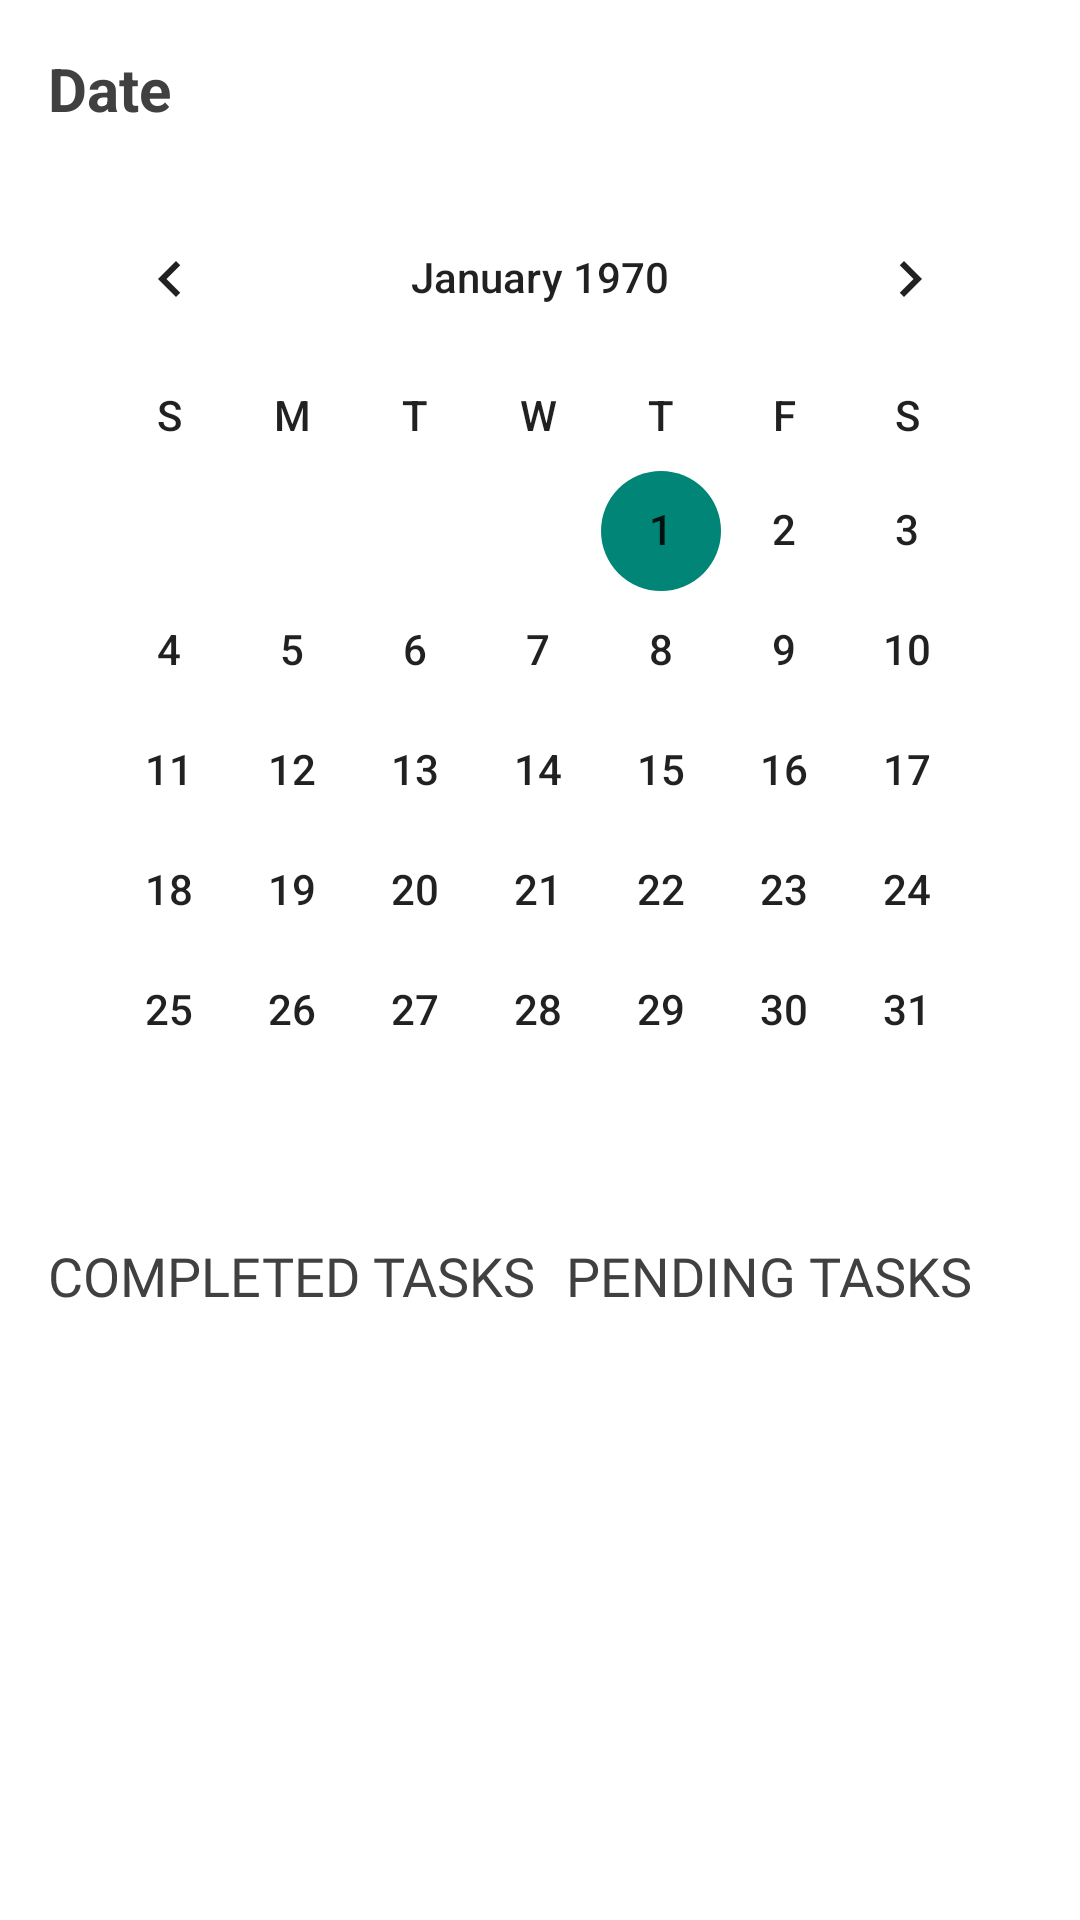

The Android layout XML behind this screen, and the referenced resources:
<!-- AndroidManifest.xml: application theme Theme.Dailypulse -->
<!-- res/layout/activity_reports.xml -->
<?xml version="1.0" encoding="utf-8"?>
<RelativeLayout xmlns:android="http://schemas.android.com/apk/res/android"
    xmlns:app="http://schemas.android.com/apk/res-auto"
    android:layout_width="match_parent"
    android:layout_height="match_parent"
    android:fadeScrollbars="true"
    android:isScrollContainer="false"
    android:padding="16dp"
    android:background="@color/white">

    <TextView
        android:id="@+id/date_selected"
        android:layout_width="wrap_content"
        android:layout_height="wrap_content"
        android:layout_marginBottom="16dp"
        android:text="Date"
        android:textSize="20sp"
        android:textStyle="bold"
        android:textColor="#404040"/>

    <CalendarView
        android:id="@+id/calendar_view"
        android:layout_width="match_parent"
        android:layout_height="wrap_content"
        android:layout_below="@id/date_selected"
        android:layout_marginBottom="16dp"
        android:background="@drawable/calendarr"
        android:backgroundTint="@color/ic_launcher_background"
        android:dateTextAppearance="@style/TextAppearance.AppCompat.Body2"
        android:theme="@style/Theme.AppCompat.Light"
        android:weekDayTextAppearance="@style/TextAppearance.AppCompat.Body2" />

    <TextView
        android:layout_width="wrap_content"
        android:layout_height="wrap_content"
        android:layout_below="@id/calendar_view"
        android:layout_marginBottom="8dp"
        android:fontFamily="@font/bungee"
        android:text="Completed Tasks"
        android:textAllCaps="true"
        android:textColor="#404040"
        android:textSize="18sp"/>

    <ListView
        android:id="@+id/completed_tasks_listview"
        android:layout_width="180dp"
        android:layout_height="wrap_content"
        android:layout_below="@id/calendar_view"
        android:layout_marginTop="50dp"
        android:background="@drawable/calendarr"
        android:backgroundTint="#5A9E89" />

    <TextView
        android:layout_width="wrap_content"
        android:layout_height="wrap_content"
        android:layout_below="@+id/calendar_view"
        android:layout_alignParentEnd="true"
        android:layout_marginEnd="20dp"
        android:layout_marginBottom="8dp"
        android:fontFamily="@font/bungee"
        android:text="Pending Tasks"
        android:textAllCaps="true"
        android:textColor="#404040"
        android:textSize="18sp"/>

    <ListView
        android:id="@+id/pending_tasks_listview"
        android:layout_width="180dp"
        android:layout_height="wrap_content"
        android:layout_below="@+id/calendar_view"
        android:layout_alignParentEnd="true"
        android:layout_marginTop="50dp"
        android:layout_marginEnd="0dp"
        android:background="@drawable/calendarr"
        android:theme="@style/Theme.AppCompat.Light"
        android:backgroundTint="#5A9E89"/>
</RelativeLayout>
<!-- resources referenced by this layout -->
<resources>
  <color name="white">#FFFFFFFF</color>
  <!-- drawable calendarr (drawable) -->
  <?xml version="1.0" encoding="utf-8"?>
  <shape xmlns:android="http://schemas.android.com/apk/res/android"
      android:shape="rectangle">
  
  
      <corners android:topRightRadius="10dp"
          android:topLeftRadius="10dp"
          android:bottomLeftRadius="10dp"
          android:bottomRightRadius="10dp"/>
  
  
  </shape>
  <style name="Theme.Dailypulse" parent="Theme.MaterialComponents.DayNight.DarkActionBar">
          
          <item name="colorPrimary">#404040</item>
          <item name="colorPrimaryVariant">@color/purple_700</item>
          <item name="colorOnPrimary">@color/white</item>
          
          <item name="colorSecondary">@color/teal_200</item>
          <item name="colorSecondaryVariant">@color/teal_700</item>
          <item name="colorOnSecondary">@color/black</item>
          
          <item name="android:statusBarColor">?attr/colorPrimaryVariant</item>
          
          <item name="bottomSheetDialogTheme">@style/AppBottomSheetDialogTheme</item>
      </style>
  <color name="purple_700">#404040</color>
  <color name="teal_200">#FF03DAC5</color>
  <color name="teal_700">#FF018786</color>
  <color name="black">#FF000000</color>
  <style name="AppBottomSheetDialogTheme" parent="Theme.Design.Light.BottomSheetDialog">
          <item name="bottomSheetStyle">@style/AppModelStyle</item>
      </style>
  <style name="AppModelStyle" parent="Widget.Design.BottomSheet.Modal">
          <item name="android:background">@drawable/bottomsheet_dialog</item>
      </style>
  <!-- drawable bottomsheet_dialog (drawable) -->
  <?xml version="1.0" encoding="utf-8"?>
  <shape xmlns:android="http://schemas.android.com/apk/res/android"
      android:shape="rectangle">
  
      <solid android:color="@color/white"/>
      <corners android:topRightRadius="20dp"
          android:topLeftRadius="20dp"/>
      <padding android:left="10dp"
          android:right="10dp"
          android:top="5dp"/>
  
  </shape>
</resources>
